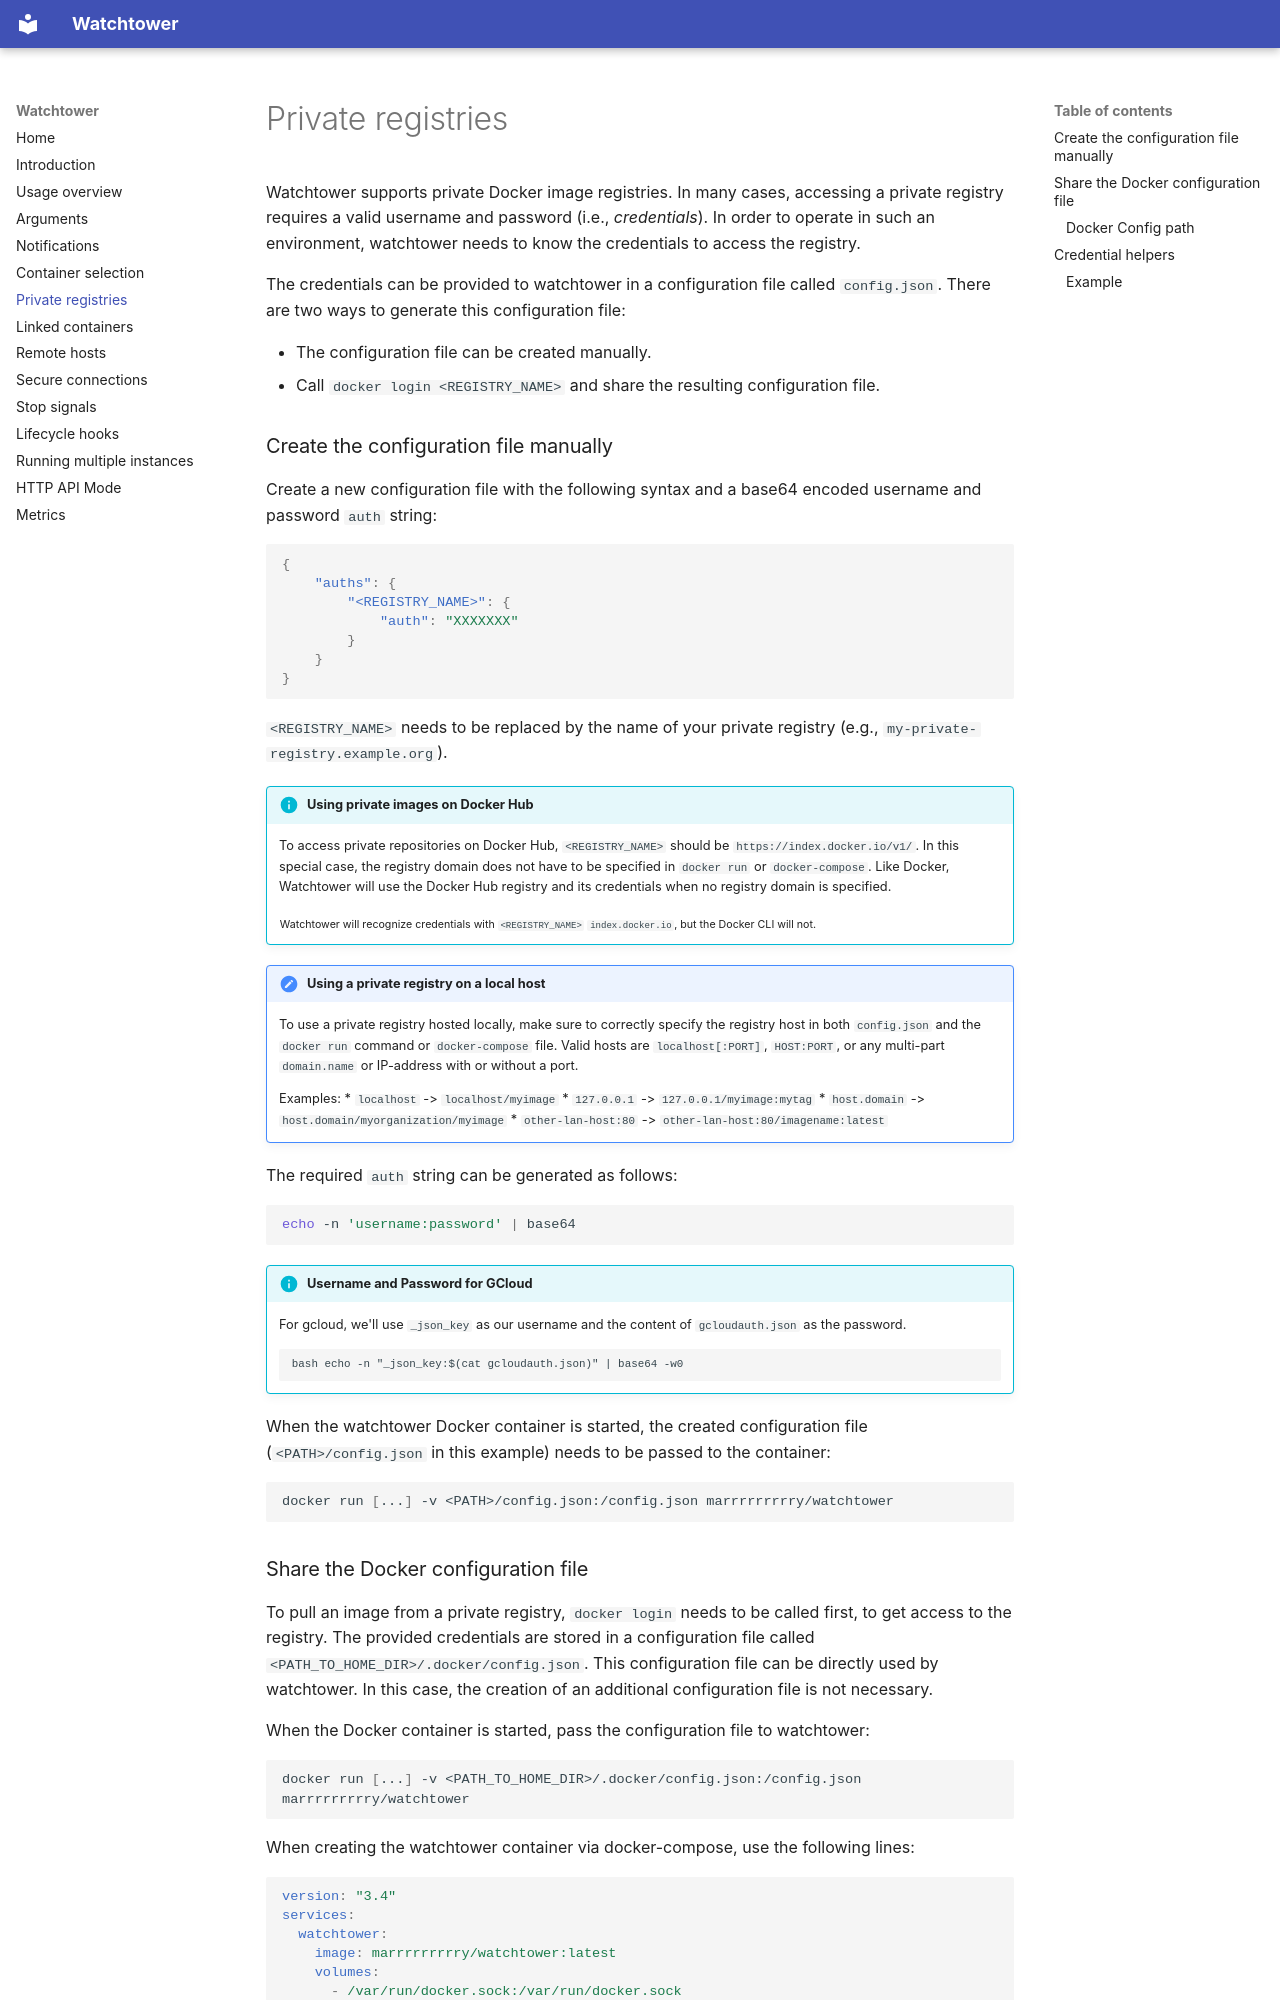

repository: Marrrrrrrrry/watchtower · page: private-registries/index.html · generator: mkdocs

Watchtower supports private Docker image registries. In many cases, accessing a private registry
requires a valid username and password (i.e., _credentials_). In order to operate in such an
environment, watchtower needs to know the credentials to access the registry. 

The credentials can be provided to watchtower in a configuration file called `config.json`.
There are two ways to generate this configuration file:

*   The configuration file can be created manually.
*   Call `docker login <REGISTRY_NAME>` and share the resulting configuration file.

### Create the configuration file manually
Create a new configuration file with the following syntax and a base64 encoded username and
password `auth` string:

```json
{
    "auths": {
        "<REGISTRY_NAME>": {
            "auth": "XXXXXXX"
        }
    }
}
```

`<REGISTRY_NAME>` needs to be replaced by the name of your private registry
(e.g., `my-private-registry.example.org`).

!!! info "Using private images on Docker Hub"
    To access private repositories on Docker Hub,
    `<REGISTRY_NAME>` should be `https://index.docker.io/v1/`.
    In this special case, the registry domain does not have to be specified
    in `docker run` or `docker-compose`. Like Docker, Watchtower will use the
    Docker Hub registry and its credentials when no registry domain is specified.
    
    <sub>Watchtower will recognize credentials with `<REGISTRY_NAME>` `index.docker.io`,
    but the Docker CLI will not.</sub>

!!! important "Using a private registry on a local host"
    To use a private registry hosted locally, make sure to correctly specify the registry host
    in both `config.json` and the `docker run` command or `docker-compose` file.
    Valid hosts are `localhost[:PORT]`, `HOST:PORT`,
    or any multi-part `domain.name` or IP-address with or without a port.
    
    Examples:
    * `localhost` -> `localhost/myimage`
    * `127.0.0.1` -> `127.0.0.1/myimage:mytag`
    * `host.domain` -> `host.domain/myorganization/myimage`
    * `other-lan-host:80` -> `other-lan-host:80/imagename:latest`

The required `auth` string can be generated as follows:

```bash
echo -n 'username:password' | base64
```

!!! info "Username and Password for GCloud"
    For gcloud, we'll use `_json_key` as our username and the content of `gcloudauth.json` as the password.
    ```
    bash echo -n "_json_key:$(cat gcloudauth.json)" | base64 -w0
    ```

When the watchtower Docker container is started, the created configuration file
(`<PATH>/config.json` in this example) needs to be passed to the container:

```bash
docker run [...] -v <PATH>/config.json:/config.json marrrrrrrrry/watchtower
```
